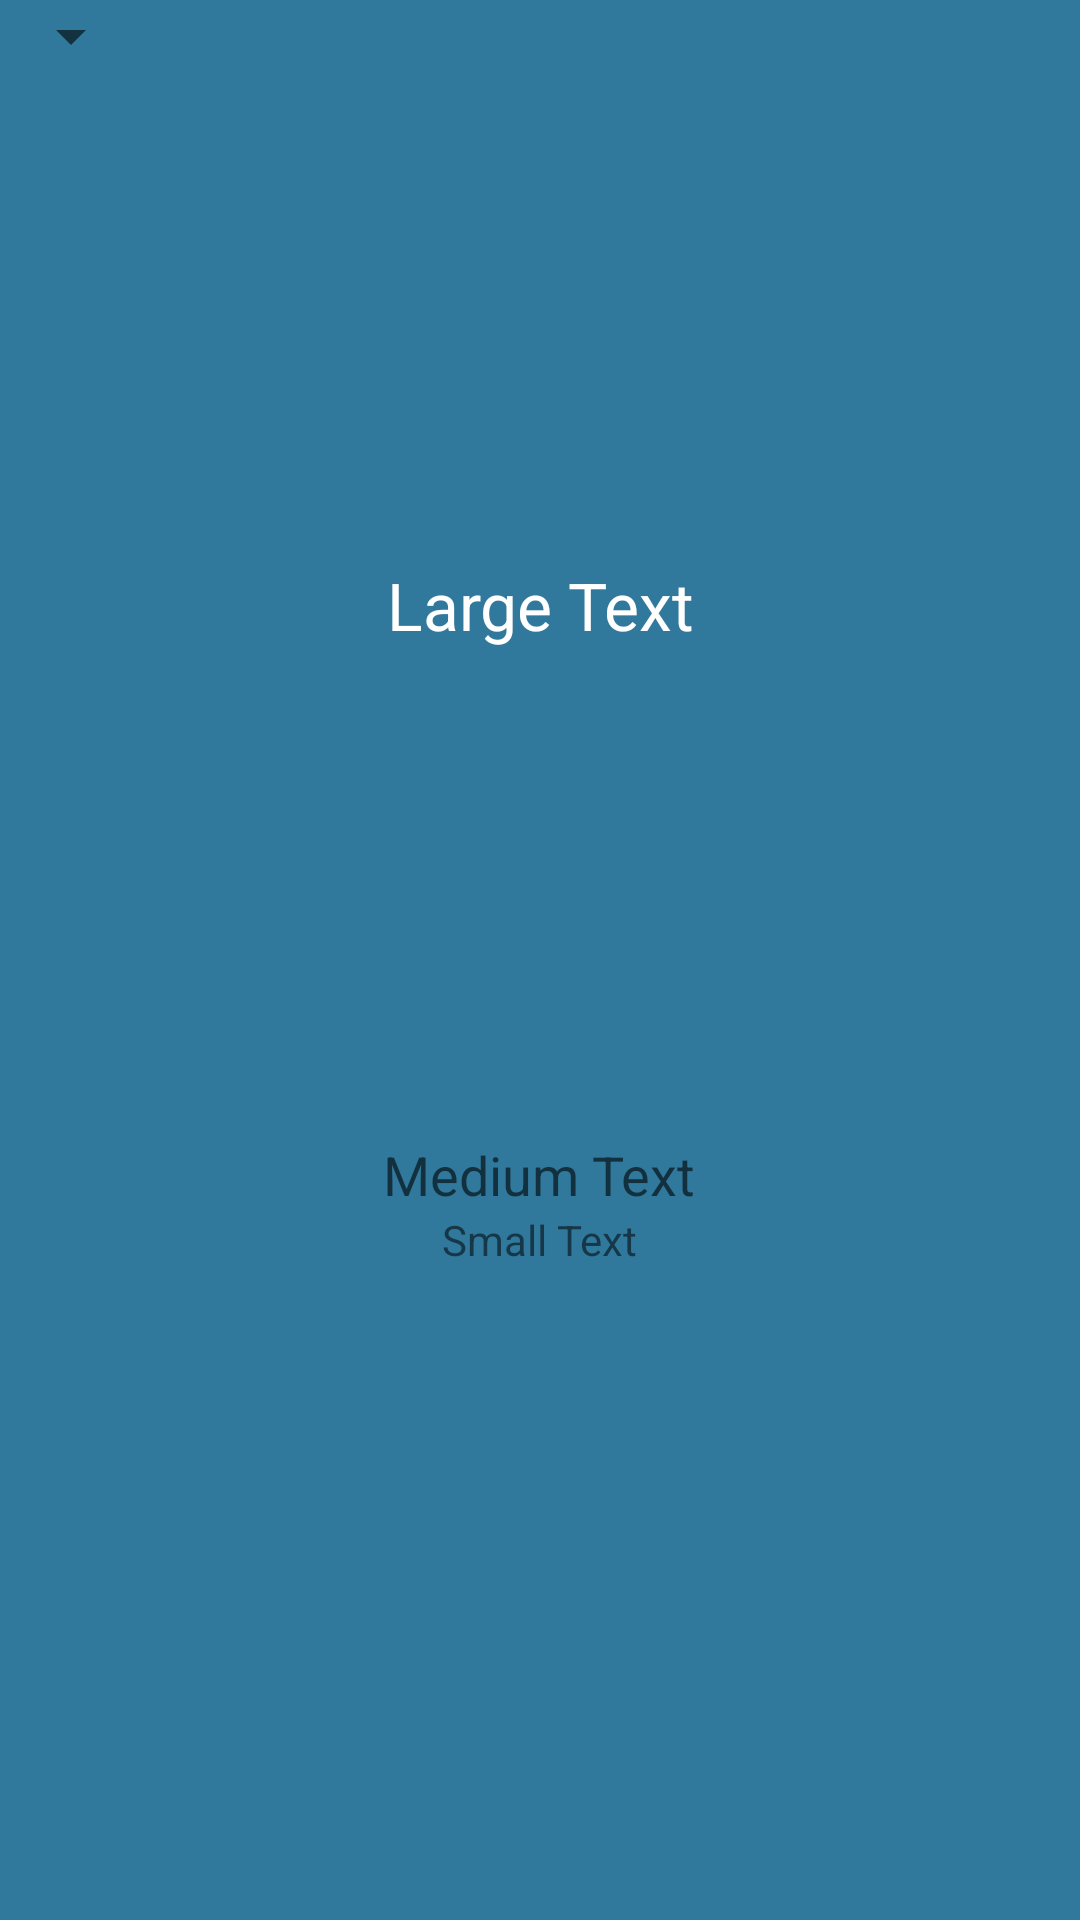

Layout XML and referenced resources for this Android screen:
<!-- AndroidManifest.xml: application theme AppTheme -->
<!-- res/layout/activity_main.xml -->
<RelativeLayout xmlns:android="http://schemas.android.com/apk/res/android"
    xmlns:tools="http://schemas.android.com/tools" android:layout_width="match_parent"
    android:layout_height="match_parent" android:paddingLeft="@dimen/activity_horizontal_margin"
    android:paddingRight="@dimen/activity_horizontal_margin"
    android:paddingTop="@dimen/activity_vertical_margin"
    android:paddingBottom="@dimen/activity_vertical_margin" tools:context=".MainActivity">

    <LinearLayout
        android:orientation="vertical"
        android:layout_width="match_parent"
        android:layout_height="match_parent"
        android:layout_alignParentTop="true"
        android:layout_alignParentStart="true"
        android:weightSum="1">

        <Spinner
            android:layout_width="wrap_content"
            android:layout_height="wrap_content"
            android:id="@+id/pageSpinner"
            android:layout_alignParentBottom="true"
            android:layout_centerHorizontal="true"
            android:spinnerMode="dropdown" />

        <ImageView
            android:layout_width="match_parent"
            android:layout_height="wrap_content"
            android:id="@+id/conditionImageView"
            android:layout_gravity="center_horizontal"
            android:layout_weight="0.30"
            android:visibility="visible" />

        <TextView
            android:layout_width="match_parent"
            android:layout_height="wrap_content"
            android:textAppearance="?android:attr/textAppearanceLarge"
            android:text="Large Text"
            android:id="@+id/temperatureTextView"
            android:layout_gravity="center_horizontal"
            android:layout_weight="0.30"
            android:gravity="center_horizontal|top"
            android:visibility="visible" />

        <ListView
            android:layout_width="match_parent"
            android:layout_height="wrap_content"
            android:id="@+id/hourlyListView"
            android:layout_gravity="center_horizontal"
            android:layout_weight="0.30"
            android:visibility="gone" />

        <ListView
            android:layout_width="match_parent"
            android:layout_height="wrap_content"
            android:id="@+id/tenDayForecastListView"
            android:layout_gravity="center_horizontal"
            android:visibility="gone" />

        <TextView
            android:layout_width="wrap_content"
            android:layout_height="wrap_content"
            android:textAppearance="?android:attr/textAppearanceMedium"
            android:text="Medium Text"
            android:id="@+id/locationTextView"
            android:layout_gravity="center_horizontal" />

        <TextView
            android:layout_width="wrap_content"
            android:layout_height="wrap_content"
            android:textAppearance="?android:attr/textAppearanceSmall"
            android:text="Small Text"
            android:id="@+id/lastUpdatedTextView"
            android:layout_gravity="center_horizontal" />
    </LinearLayout>

</RelativeLayout>
<!-- resources referenced by this layout -->
<resources>
  <style name="AppTheme" parent="android:Theme.Material.Light">
          <item name="android:colorPrimary">@color/color_primary</item>
          <item name="android:colorPrimaryDark">@color/background_color</item>
          <item name="android:colorBackground">@color/primary_dark</item>
          <item name="android:textColorPrimary">@color/textColor_primary</item>
          <item name="android:colorControlHighlight">@color/textColor_secondary</item>
      </style>
  <item name="color_primary" type="color">#3e98c3</item>
  <item name="background_color" type="color">#1f4c61</item>
  <item name="primary_dark" type="color">#31799c</item>
  <item name="textColor_primary" type="color">#FFF</item>
  <item name="textColor_secondary" type="color">#C0C0C0</item>
</resources>
